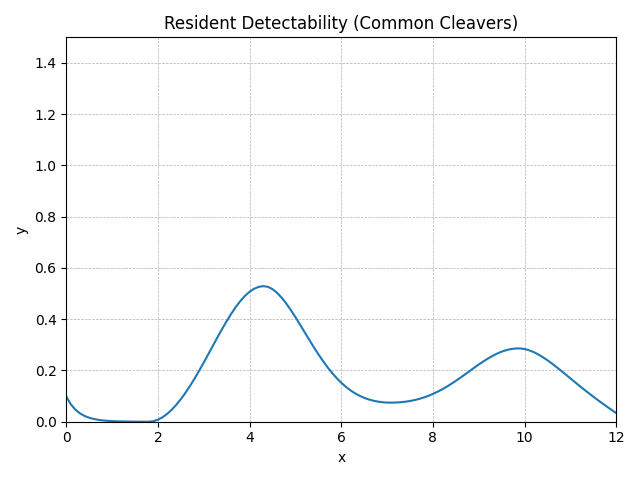

The data file committed next to this chart (first rows):
method, step, t, y, step_size, difference, tolerance
RungeKutta4, 0, 0.0, 0.098, 0.1, 0, 0.01
RungeKutta4, 1, 0.1, 0.06777, 0.1, 0, 0.01
RungeKutta4, 2, 0.2, 0.04683, 0.1, 0, 0.01
RungeKutta4, 3, 0.3, 0.03236, 0.1, 0, 0.01
RungeKutta4, 4, 0.4, 0.02237, 0.1, 0, 0.01
RungeKutta4, 5, 0.5, 0.01546, 0.1, 0, 0.01
RungeKutta4, 6, 0.6, 0.01068, 0.1, 0, 0.01
RungeKutta4, 7, 0.7, 0.007381, 0.1, 0, 0.01
RungeKutta4, 8, 0.8, 0.005101, 0.1, 0, 0.01
RungeKutta4, 9, 0.9, 0.003525, 0.1, 0, 0.01
RungeKutta4, 10, 1.0, 0.002436, 0.1, 0, 0.01
RungeKutta4, 11, 1.1, 0.001684, 0.1, 0, 0.01
RungeKutta4, 12, 1.2, 0.001163, 0.1, 0, 0.01
RungeKutta4, 13, 1.3, 0.000804, 0.1, 0, 0.01
RungeKutta4, 14, 1.4, 0.0005556, 0.1, 0, 0.01
RungeKutta4, 15, 1.5, 0.000384, 0.1, 0, 0.01
RungeKutta4, 16, 1.6, 0.0002653, 0.1, 0, 0.01
RungeKutta4, 17, 1.7, 0.0001834, 0.1, 0, 0.01
RungeKutta4, 18, 1.8, 0.0001267, 0.1, 0, 0.01
RungeKutta4, 19, 1.9, 0.001975, 0.1, 0, 0.01
RungeKutta4, 20, 2.0, 0.007812, 0.1, 0, 0.01
RungeKutta4, 21, 2.1, 0.01738, 0.1, 0, 0.01
RungeKutta4, 22, 2.2, 0.03041, 0.1, 0, 0.01
RungeKutta4, 23, 2.3, 0.04667, 0.1, 0, 0.01
RungeKutta4, 24, 2.4, 0.06596, 0.1, 0, 0.01
RungeKutta4, 25, 2.5, 0.08803, 0.1, 0, 0.01
RungeKutta4, 26, 2.6, 0.1127, 0.1, 0, 0.01
RungeKutta4, 27, 2.7, 0.1396, 0.1, 0, 0.01
RungeKutta4, 28, 2.8, 0.1685, 0.1, 0, 0.01
RungeKutta4, 29, 2.9, 0.1991, 0.1, 0, 0.01
RungeKutta4, 30, 3.0, 0.231, 0.1, 0, 0.01
RungeKutta4, 31, 3.1, 0.2637, 0.1, 0, 0.01
RungeKutta4, 32, 3.2, 0.2968, 0.1, 0, 0.01
RungeKutta4, 33, 3.3, 0.3296, 0.1, 0, 0.01
RungeKutta4, 34, 3.4, 0.3617, 0.1, 0, 0.01
RungeKutta4, 35, 3.5, 0.3925, 0.1, 0, 0.01
RungeKutta4, 36, 3.6, 0.4214, 0.1, 0, 0.01
RungeKutta4, 37, 3.7, 0.4478, 0.1, 0, 0.01
RungeKutta4, 38, 3.8, 0.4712, 0.1, 0, 0.01
RungeKutta4, 39, 3.9, 0.4911, 0.1, 0, 0.01
RungeKutta4, 40, 4.0, 0.5072, 0.1, 0, 0.01
RungeKutta4, 41, 4.1, 0.519, 0.1, 0, 0.01
RungeKutta4, 42, 4.2, 0.5263, 0.1, 0, 0.01
RungeKutta4, 43, 4.3, 0.5291, 0.1, 0, 0.01
RungeKutta4, 44, 4.4, 0.5264, 0.1, 0, 0.01
RungeKutta4, 45, 4.5, 0.5174, 0.1, 0, 0.01
RungeKutta4, 46, 4.6, 0.5029, 0.1, 0, 0.01
RungeKutta4, 47, 4.7, 0.4839, 0.1, 0, 0.01
RungeKutta4, 48, 4.8, 0.4613, 0.1, 0, 0.01
RungeKutta4, 49, 4.9, 0.4358, 0.1, 0, 0.01
RungeKutta4, 50, 5.0, 0.4082, 0.1, 0, 0.01
RungeKutta4, 51, 5.1, 0.3793, 0.1, 0, 0.01
RungeKutta4, 52, 5.2, 0.3498, 0.1, 0, 0.01
RungeKutta4, 53, 5.3, 0.3203, 0.1, 0, 0.01
RungeKutta4, 54, 5.4, 0.2914, 0.1, 0, 0.01
RungeKutta4, 55, 5.5, 0.2637, 0.1, 0, 0.01
RungeKutta4, 56, 5.6, 0.2374, 0.1, 0, 0.01
RungeKutta4, 57, 5.7, 0.2129, 0.1, 0, 0.01
RungeKutta4, 58, 5.8, 0.1905, 0.1, 0, 0.01
RungeKutta4, 59, 5.9, 0.1702, 0.1, 0, 0.01
... 62 more rows
